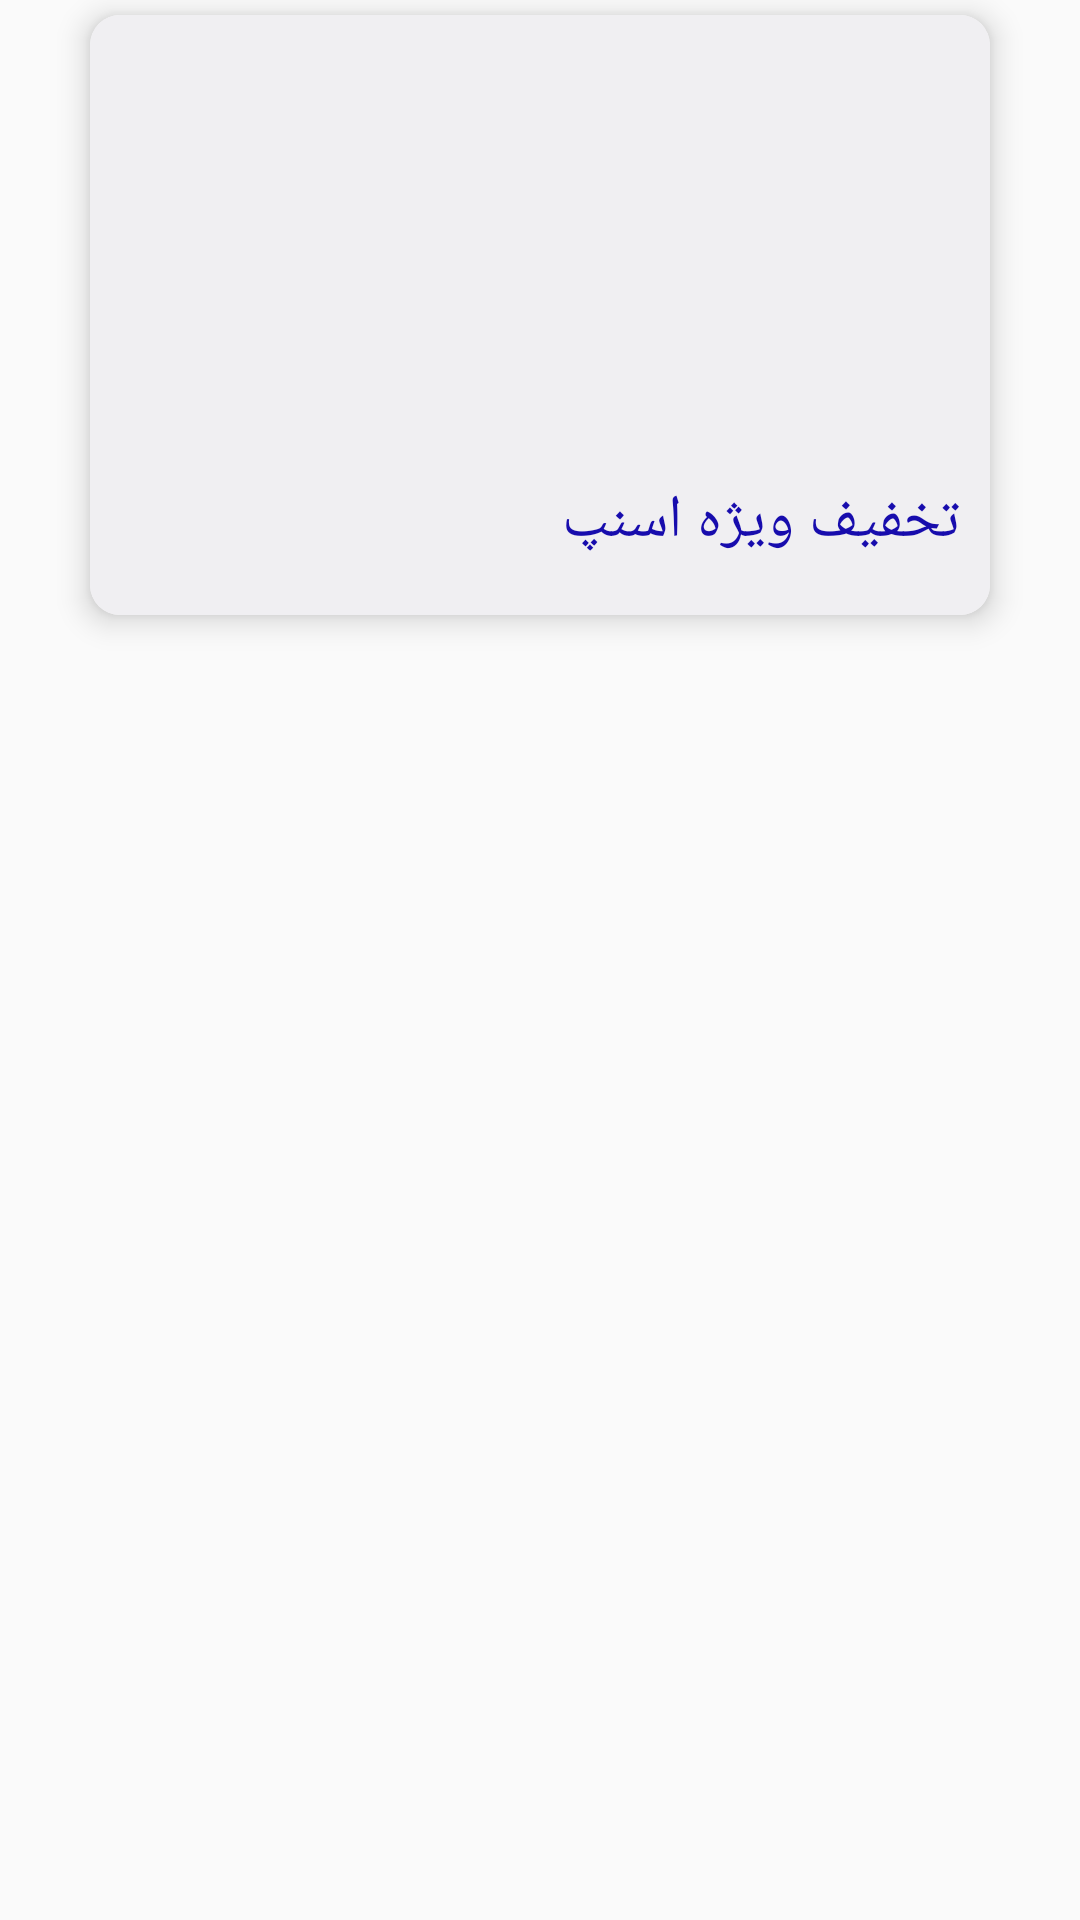

Here is an Android app screen rendered from its layout file. Give the layout XML and the strings, colors and styles it references.
<!-- AndroidManifest.xml: application theme AppTheme -->
<!-- res/layout/shop_discounts_frame.xml -->
<?xml version="1.0" encoding="utf-8"?>
<androidx.constraintlayout.widget.ConstraintLayout xmlns:android="http://schemas.android.com/apk/res/android"
    xmlns:app="http://schemas.android.com/apk/res-auto"
    android:orientation="vertical"
    android:layout_width="match_parent"
    android:layout_height="match_parent">



    <androidx.cardview.widget.CardView
        android:layout_width="match_parent"
        android:layout_height="200dp"
        android:layout_marginStart="30dp"
        android:layout_marginTop="5dp"
        android:layout_marginEnd="30dp"
        android:foreground="?android:attr/selectableItemBackground"
        android:translationZ="1dp"
        app:cardCornerRadius="10dp"
        app:cardElevation="5dp"
        app:layout_constraintEnd_toEndOf="parent"
        app:layout_constraintStart_toStartOf="parent"
        app:layout_constraintTop_toTopOf="parent">


        <androidx.constraintlayout.widget.ConstraintLayout
            android:layout_width="match_parent"
            android:layout_height="match_parent"
            android:background="@color/Card_view">


            <ImageView
                android:id="@+id/imageView2"
                android:layout_width="match_parent"
                android:layout_height="150dp"
                android:scaleType="centerCrop"
                android:src="@drawable/code"
                app:layout_constraintEnd_toEndOf="parent"
                app:layout_constraintStart_toStartOf="parent"
                app:layout_constraintTop_toTopOf="parent" />


            <TextView
                android:id="@+id/textView"
                android:layout_width="wrap_content"
                android:layout_height="wrap_content"
                android:layout_marginTop="5dp"
                android:layout_marginEnd="10dp"
                android:text="تخفیف ویژه اسنپ"
                android:textColor="@color/Text_color"
                android:textSize="@dimen/Size_text_two"
                app:layout_constraintEnd_toEndOf="parent"
                app:layout_constraintTop_toBottomOf="@+id/imageView2" />

            


        </androidx.constraintlayout.widget.ConstraintLayout>
    </androidx.cardview.widget.CardView>





</androidx.constraintlayout.widget.ConstraintLayout>
<!-- resources referenced by this layout -->
<resources>
  <color name="Card_view">#f0eff2</color>
  <color name="Text_color">#170cad</color>
  <dimen name="Size_text_one">10sp</dimen>
  <dimen name="Size_text_two">20sp</dimen>
  <style name="AppTheme" parent="Theme.AppCompat.Light.NoActionBar">
          
          <item name="colorPrimary">@color/colorPrimary</item>
          <item name="colorPrimaryDark">@color/Dark_blue_one</item>
          <item name="colorAccent">@color/colorAccent</item>
      </style>
  <color name="colorPrimary">#008577</color>
  <color name="Dark_blue_one">#000066</color>
  <color name="colorAccent">#D81B60</color>
</resources>
